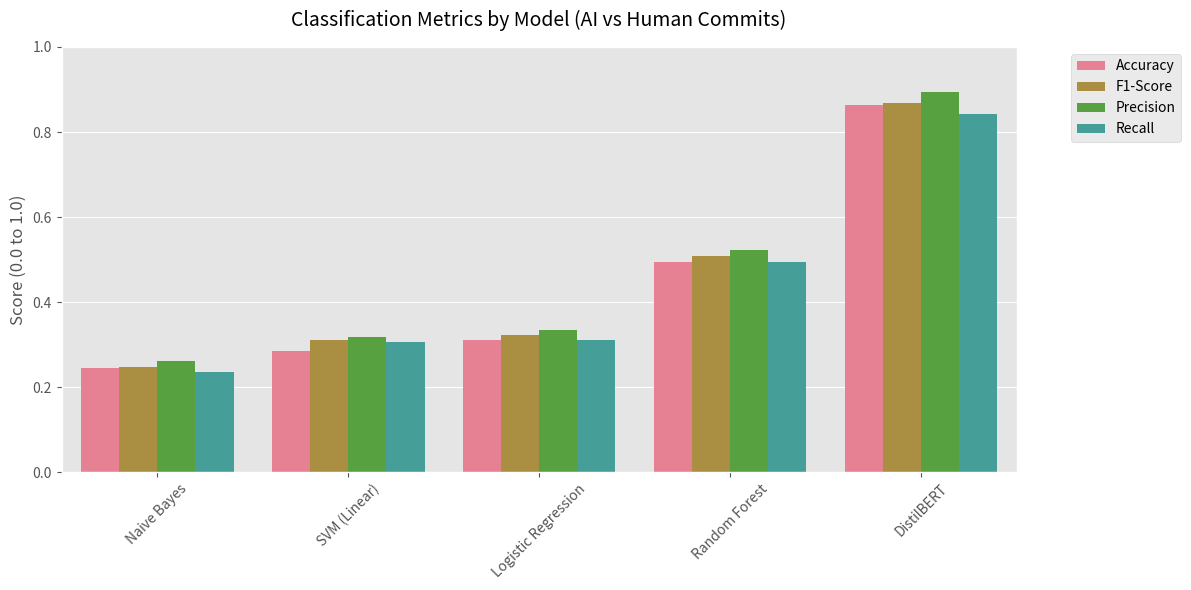

This figure's Python source: (Note: this script raises an exception after producing the figure.)
import pandas as pd
import matplotlib.pyplot as plt
import seaborn as sns
import numpy as np

# Set the style for modern looking plots
plt.style.use('ggplot')
sns.set_palette("husl")

# Data from our evaluation
data = {
    'Model': ['Naive Bayes', 'SVM (Linear)', 'Logistic Regression', 'Random Forest', 'DistilBERT'],
    'Accuracy': [0.2444, 0.2861, 0.3111, 0.4944, 0.8639],
    'F1-Score': [0.2486, 0.3110, 0.3224, 0.5081, 0.8672],
    'Precision': [0.2616, 0.3169, 0.3352, 0.5222, 0.8939],
    'Recall': [0.2368, 0.3053, 0.3105, 0.4947, 0.8421],
    'MSE': [0.3369, 0.2105, 0.2936, 0.2974, 0.1007],
    'R2_Score': [-0.3518, 0.1554, -0.1782, -0.1933, 0.5958]
}

df = pd.DataFrame(data)

def plot_classification_metrics():
    """Bar chart comparing Accuracy, F1, Precision, and Recall."""
    plt.figure(figsize=(12, 6))
    
    # Melt the dataframe for seaborn grouped barplot
    metrics_df = df[['Model', 'Accuracy', 'F1-Score', 'Precision', 'Recall']]
    melted_df = pd.melt(metrics_df, id_vars=['Model'], var_name='Metric', value_name='Score')
    
    ax = sns.barplot(x='Model', y='Score', hue='Metric', data=melted_df)
    plt.title('Classification Metrics by Model (AI vs Human Commits)', fontsize=14, pad=15)
    plt.ylabel('Score (0.0 to 1.0)', fontsize=12)
    plt.xlabel('', fontsize=12)
    plt.ylim(0, 1.0)
    plt.xticks(rotation=45)
    plt.legend(bbox_to_anchor=(1.05, 1), loc='upper left')
    plt.tight_layout()
    plt.savefig('/Users/krishi1211/Documents/SE/metrics_comparison.png', dpi=300, bbox_inches='tight')
    plt.close()

def plot_calibration_metrics():
    """Bar chart comparing MSE and R2 Scores."""
    plt.figure(figsize=(12, 5))
    
    # Create two subplots side-by-side for MSE and R2 since their scales are very different
    fig, (ax1, ax2) = plt.subplots(1, 2, figsize=(14, 6))
    
    # MSE Plot (Lower is better)
    sns.barplot(x='Model', y='MSE', data=df, ax=ax1, palette='mako')
    ax1.set_title('Mean Squared Error (Brier Score)\n*Lower is Better*', fontsize=12)
    ax1.set_xticklabels(ax1.get_xticklabels(), rotation=45)
    ax1.set_ylabel('MSE Error')
    
    # R2 Plot (Higher is better, can be negative)
    sns.barplot(x='Model', y='R2_Score', data=df, ax=ax2, palette='rocket')
    ax2.set_title('R² (Explained Variance vs Random Guess)\n*Higher is Better*', fontsize=12)
    ax2.set_xticklabels(ax2.get_xticklabels(), rotation=45)
    ax2.set_ylabel('R² Score')
    ax2.axhline(0, color='black', linewidth=1) # Draw line at 0 for random guessing baseline
    
    plt.tight_layout()
    plt.savefig('/Users/krishi1211/Documents/SE/calibration_metrics.png', dpi=300, bbox_inches='tight')
    plt.close()

if __name__ == "__main__":
    print("Generating graphs...")
    plot_classification_metrics()
    plot_calibration_metrics()
    print("Graphs saved to /Users/krishi1211/Documents/SE/")
